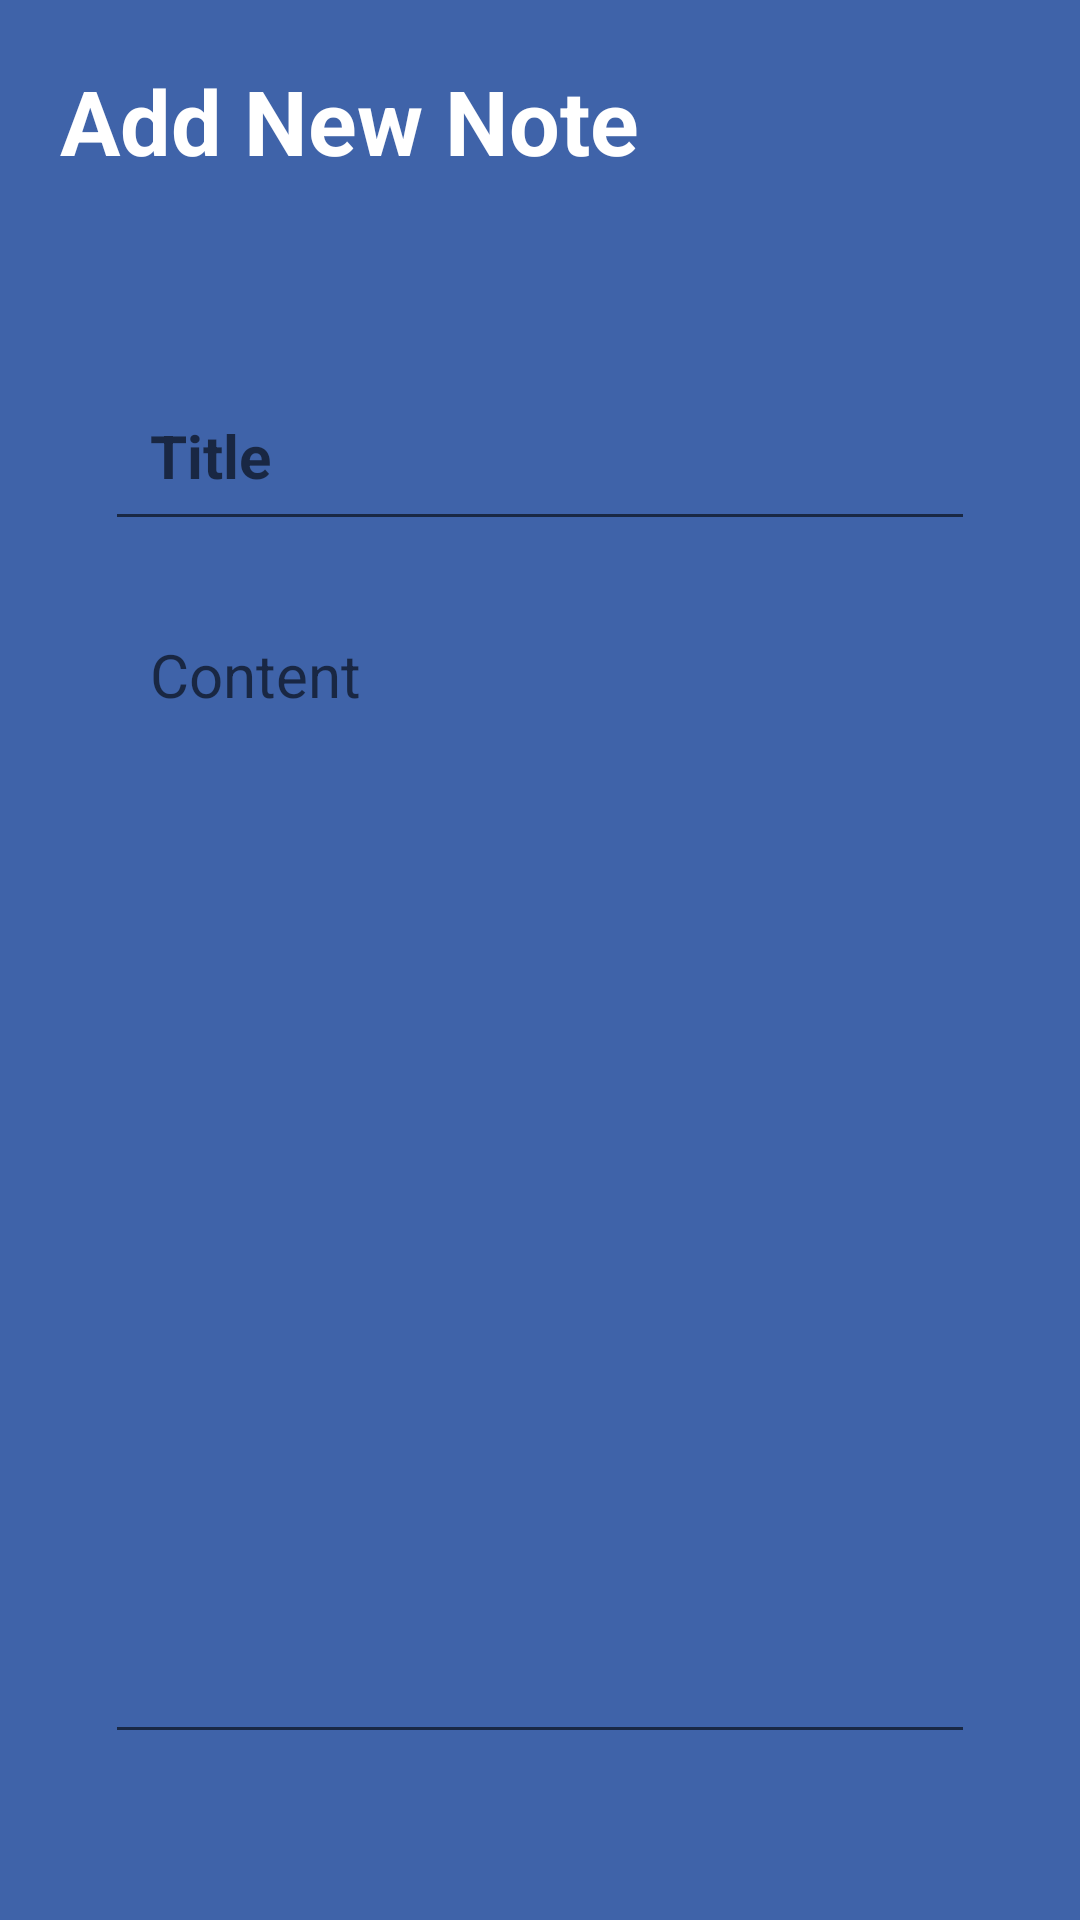

Android layout source for this screen:
<!-- AndroidManifest.xml: application theme Theme.MyBookNotes -->
<!-- res/layout/activity_note_details.xml -->
<?xml version="1.0" encoding="utf-8"?>
<RelativeLayout xmlns:android="http://schemas.android.com/apk/res/android"
    xmlns:app="http://schemas.android.com/apk/res-auto"
    xmlns:tools="http://schemas.android.com/tools"
    android:layout_width="match_parent"
    android:layout_height="match_parent"
    android:background="@color/BackgroundColor">
    <RelativeLayout
        android:layout_width="match_parent"
        android:layout_height="wrap_content"
        android:layout_margin="20dp"
        android:id="@+id/title_bar">

        <TextView
            android:id="@+id/title"
            android:layout_width="wrap_content"
            android:layout_height="wrap_content"
            android:text="Add New Note"
            android:textColor="@color/white"
            android:textSize="30dp"
            android:textStyle="bold" />

        <ImageButton
            android:id="@+id/save"
            android:layout_width="35dp"
            android:layout_height="35dp"
            android:layout_alignParentEnd="true"
            android:layout_centerVertical="true"
            android:background="?attr/selectableItemBackgroundBorderless"
            android:src="@drawable/baseline_done_24"
            app:tint="@color/white"
            tools:ignore="SpeakableTextPresentCheck,TouchTargetSizeCheck" />
    </RelativeLayout>
    <LinearLayout
        android:layout_width="match_parent"
        android:layout_height="wrap_content"
        android:layout_below="@+id/title_bar"
        android:orientation="vertical"
        android:padding="15dp"
        android:layout_margin="20dp"
        android:layout_marginVertical="25dp"
        android:backgroundTint="@color/white"
        android:background="@drawable/rounded_corner">
        <EditText
            android:layout_width="match_parent"
            android:layout_height="wrap_content"
            android:id="@+id/noteTitle"
            android:hint="Title"
            android:textSize="20dp"
            android:textStyle="bold"
            android:layout_marginVertical="8dp"
            android:padding="15dp"
            android:textColor="@color/black"/>
        <EditText
            android:layout_width="match_parent"
            android:layout_height="wrap_content"
            android:id="@+id/noteContent"
            android:hint="Content"
            android:minLines="15"
            android:gravity="top"
            android:textSize="20dp"
            android:layout_marginVertical="8dp"
            android:padding="15dp"
            android:textColor="@color/black"/>
    </LinearLayout>

    <Button
        android:id="@+id/deleteBtn"
        android:layout_width="match_parent"
        android:layout_height="wrap_content"
        android:layout_alignParentBottom="true"
        android:layout_marginStart="20dp"
        android:layout_marginTop="20dp"
        android:layout_marginEnd="20dp"
        android:layout_marginBottom="20dp"
        android:backgroundTint="@color/red"
        android:padding="25dp"
        android:text="Delete note"
        android:textColor="@color/white"
        android:textSize="20dp"
        android:textStyle="bold"
        android:visibility="invisible" />



</RelativeLayout>
<!-- resources referenced by this layout -->
<resources>
  <color name="BackgroundColor">#3f63a9</color>
  <color name="black">#FF000000</color>
  <color name="red">#FF0000</color>
  <color name="white">#FFFFFFFF</color>
  <style name="Theme.MyBookNotes" parent="Base.Theme.MyBookNotes" />
  <style name="Base.Theme.MyBookNotes" parent="Theme.AppCompat.DayNight.NoActionBar">
          
          
      </style>
</resources>
